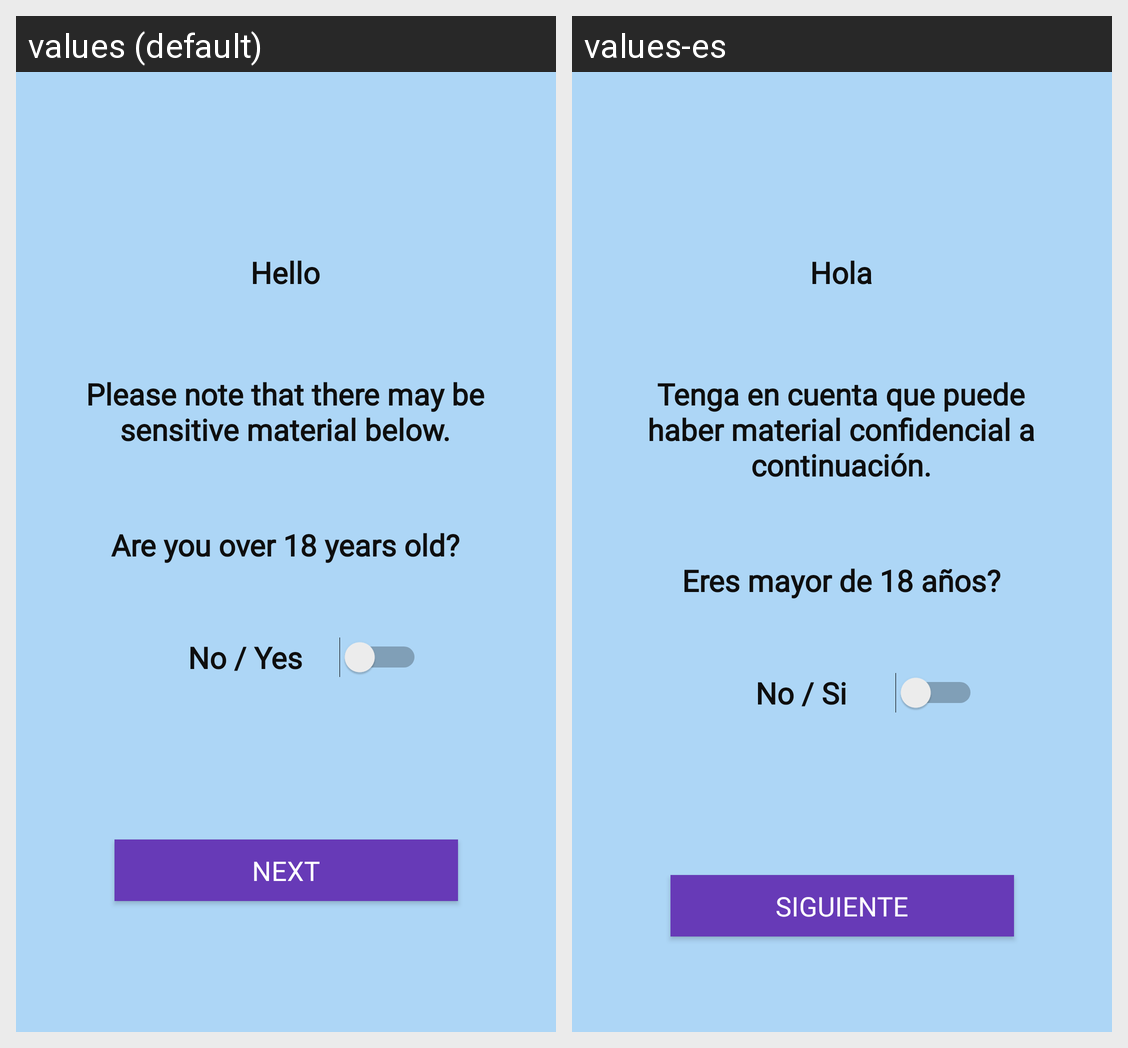

This grid shows one Android layout under two languages. Give, for every string resource on the screen, its name, the default text and each shown locale's text.
Android screen res/layout/fragment_term.xml rendered under 2 locales, left to right: values (default), values-es. Device: Nexus 5 (rendered at 1080×1920; each locale shown at half size, 540×960, under a caption strip naming it); theme Theme.ActUni2.
Strings drawn on this screen, with the default value and each locale's value (text and hints the layout hard-codes, and strings that could not be matched under every locale, appear in the picture but are not listed):

terms_hello
  values: Hello
  values-es: Hola

terms_message
  values: Please note that there may be sensitive material below.
  values-es: Tenga en cuenta que puede haber material confidencial a continuación.

terms_ask
  values: Are you over 18 years old?
  values-es: Eres mayor de 18 años?

terms_no_or_yes
  values: No / Yes
  values-es: No / Si

next_button
  values: Next
  values-es: Siguiente
